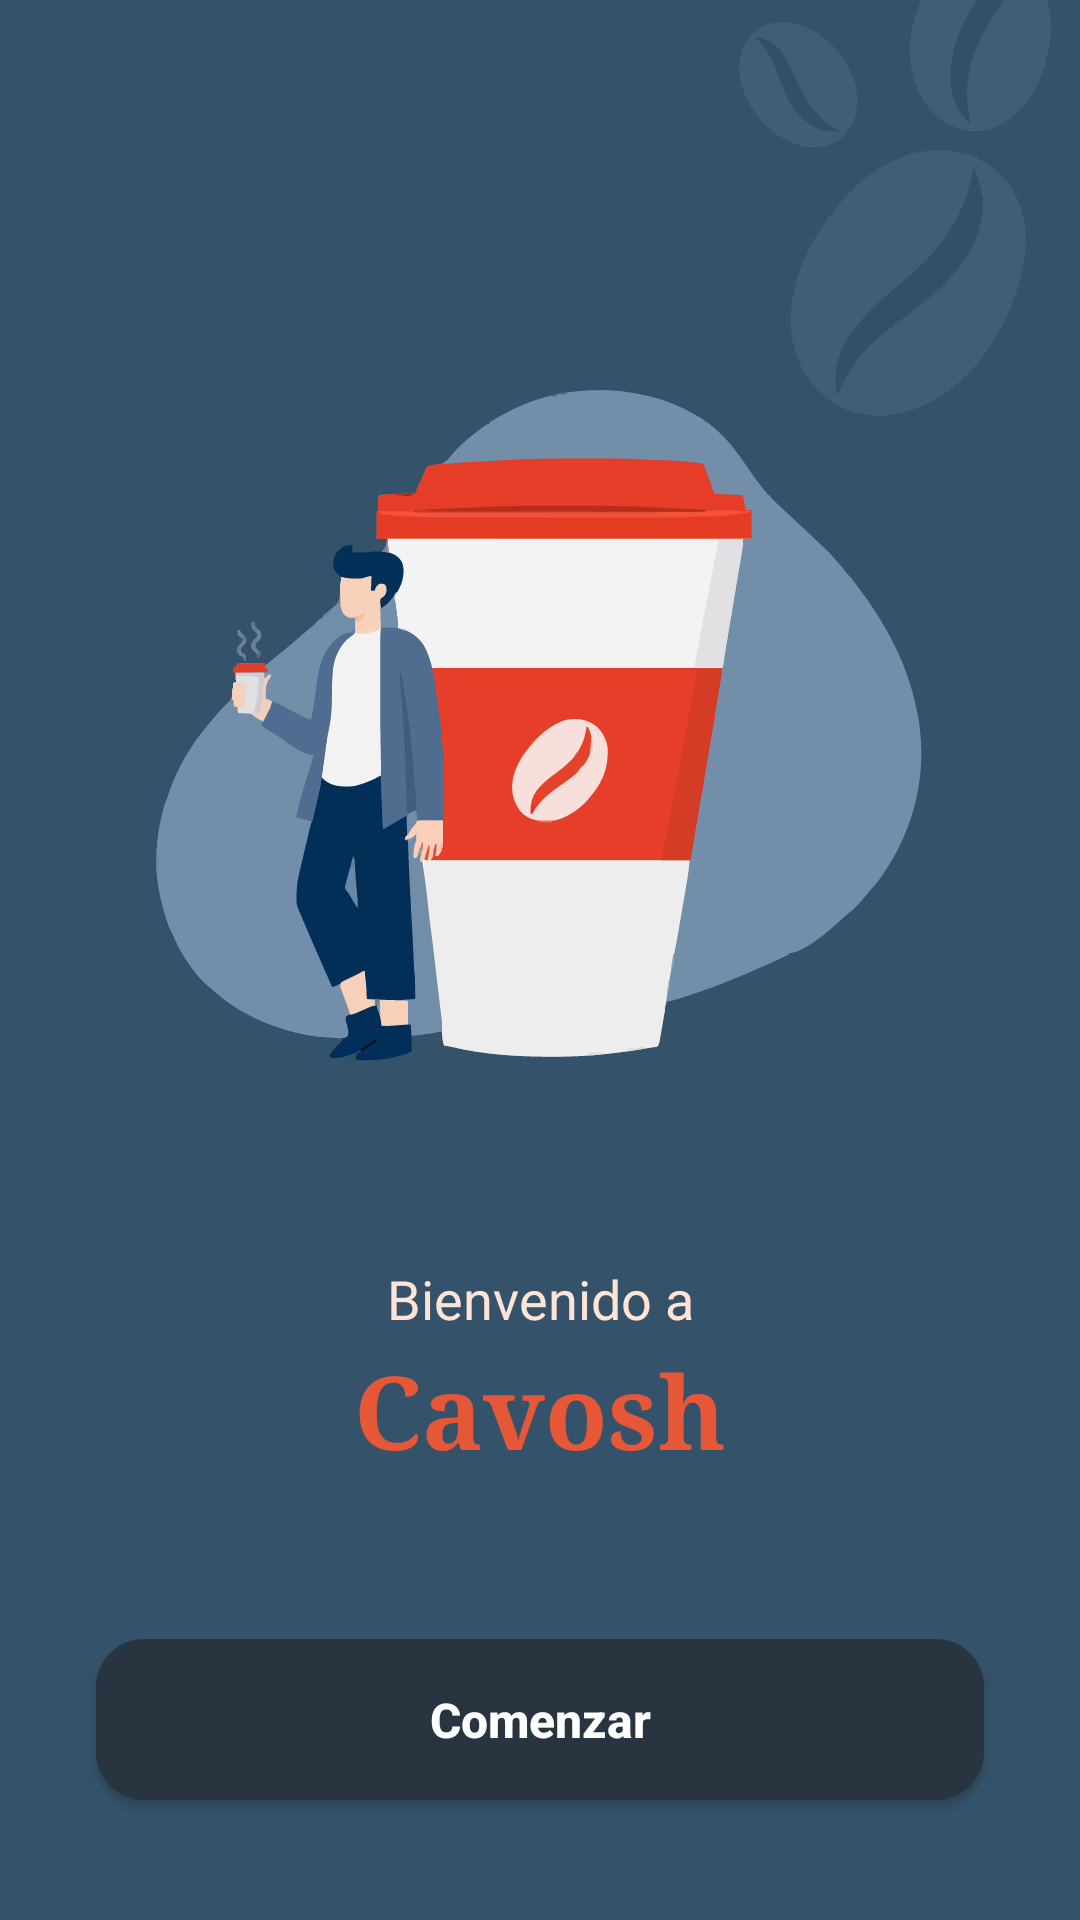

Reconstruct the res/layout file that produces this screen, plus the resources it refers to.
<!-- AndroidManifest.xml: application theme Theme.CavoshCafe202620 -->
<!-- res/layout/fragment_splash.xml -->
<?xml version="1.0" encoding="utf-8"?>
<androidx.constraintlayout.widget.ConstraintLayout
    xmlns:android="http://schemas.android.com/apk/res/android"
    xmlns:tools="http://schemas.android.com/tools"
    xmlns:app="http://schemas.android.com/apk/res-auto"
    android:layout_width="match_parent"
    android:layout_height="match_parent"
    android:background="@color/police_blue"
    tools:context=".ui.Splash">

    <ImageView
        android:layout_width="180dp"
        android:layout_height="180dp"
        android:layout_marginTop="-28dp"
        android:layout_marginEnd="-28dp"
        android:alpha="0.5"
        android:contentDescription="@string/content_description_cafe"
        android:scaleType="centerCrop"
        android:src="@drawable/logo_cafes"
        app:layout_constraintTop_toTopOf="parent"
        app:layout_constraintEnd_toEndOf="parent" />

    <ImageView
        android:id="@+id/ivIlustracion"
        android:layout_width="320dp"
        android:layout_height="320dp"
        android:layout_marginTop="48dp"
        android:contentDescription="@string/content_descripcion"
        android:elevation="5dp"
        android:scaleType="fitCenter"
        android:src="@drawable/logo"
        app:layout_constraintTop_toTopOf="parent"
        app:layout_constraintStart_toStartOf="parent"
        app:layout_constraintEnd_toEndOf="parent"
        app:layout_constraintBottom_toTopOf="@id/tvWelcomeTo"
        app:layout_constraintVertical_chainStyle="packed"
        app:layout_constraintVertical_bias="0.2" />

    <TextView
        android:id="@+id/tvWelcomeTo"
        android:layout_width="wrap_content"
        android:layout_height="wrap_content"
        android:layout_marginTop="16dp"
        android:fontFamily="sans-serif"
        android:text="@string/bienvenido_a"
        android:textColor="@color/flesh"
        android:textSize="18sp"
        app:layout_constraintTop_toBottomOf="@id/ivIlustracion"
        app:layout_constraintStart_toStartOf="parent"
        app:layout_constraintEnd_toEndOf="parent"
        app:layout_constraintBottom_toTopOf="@id/tvCavosh" />

    <TextView
        android:id="@+id/tvCavosh"
        android:layout_width="wrap_content"
        android:layout_height="wrap_content"
        android:layout_marginTop="2dp"
        android:fontFamily="serif"
        android:text="@string/cavosh"
        android:textColor="@color/carmine_pink"
        android:textSize="34sp"
        android:textStyle="bold"
        app:layout_constraintTop_toBottomOf="@id/tvWelcomeTo"
        app:layout_constraintStart_toStartOf="parent"
        app:layout_constraintEnd_toEndOf="parent"
        app:layout_constraintBottom_toBottomOf="parent" />

    <Button
        android:id="@+id/btnComenzar"
        android:layout_width="0dp"
        android:layout_height="wrap_content"
        android:layout_marginStart="32dp"
        android:layout_marginEnd="32dp"
        android:layout_marginBottom="40dp"
        android:background="@drawable/sh_btn_redondo"
        android:backgroundTint="@color/gunmetal"
        android:paddingTop="16dp"
        android:paddingBottom="16dp"
        android:text="@string/comenzar"
        android:textAllCaps="false"
        android:textColor="#FFFFFF"
        android:textSize="16sp"
        android:textStyle="bold"
        app:layout_constraintBottom_toBottomOf="parent"
        app:layout_constraintStart_toStartOf="parent"
        app:layout_constraintEnd_toEndOf="parent" />

</androidx.constraintlayout.widget.ConstraintLayout>
<!-- resources referenced by this layout -->
<resources>
  <color name="carmine_pink">#E65738</color>
  <color name="flesh">#FEE4D6</color>
  <color name="gunmetal">#293441</color>
  <color name="police_blue">#34536A</color>
  <!-- drawable logo: vector/xml drawable (drawable, 67380 chars, omitted) -->
  <!-- drawable logo_cafes: vector/xml drawable (drawable, 8994 chars, omitted) -->
  <!-- drawable sh_btn_redondo (drawable) -->
  <?xml version="1.0" encoding="utf-8"?>
  <shape xmlns:android="http://schemas.android.com/apk/res/android">
      <corners android:radius="16dp"/>
      <solid android:color="@color/gunmetal"/>
  </shape>
  <string name="bienvenido_a">Bienvenido a</string>
  <string name="cavosh">Cavosh</string>
  <string name="comenzar">Comenzar</string>
  <string name="content_descripcion">Logo de Cafes</string>
  <string name="content_description_cafe">Granos de cafe</string>
  <style name="Theme.CavoshCafe202620" parent="Base.Theme.CavoshCafe202620" />
  <style name="Base.Theme.CavoshCafe202620" parent="Theme.Material3.DayNight.NoActionBar">
          
          
      </style>
</resources>
